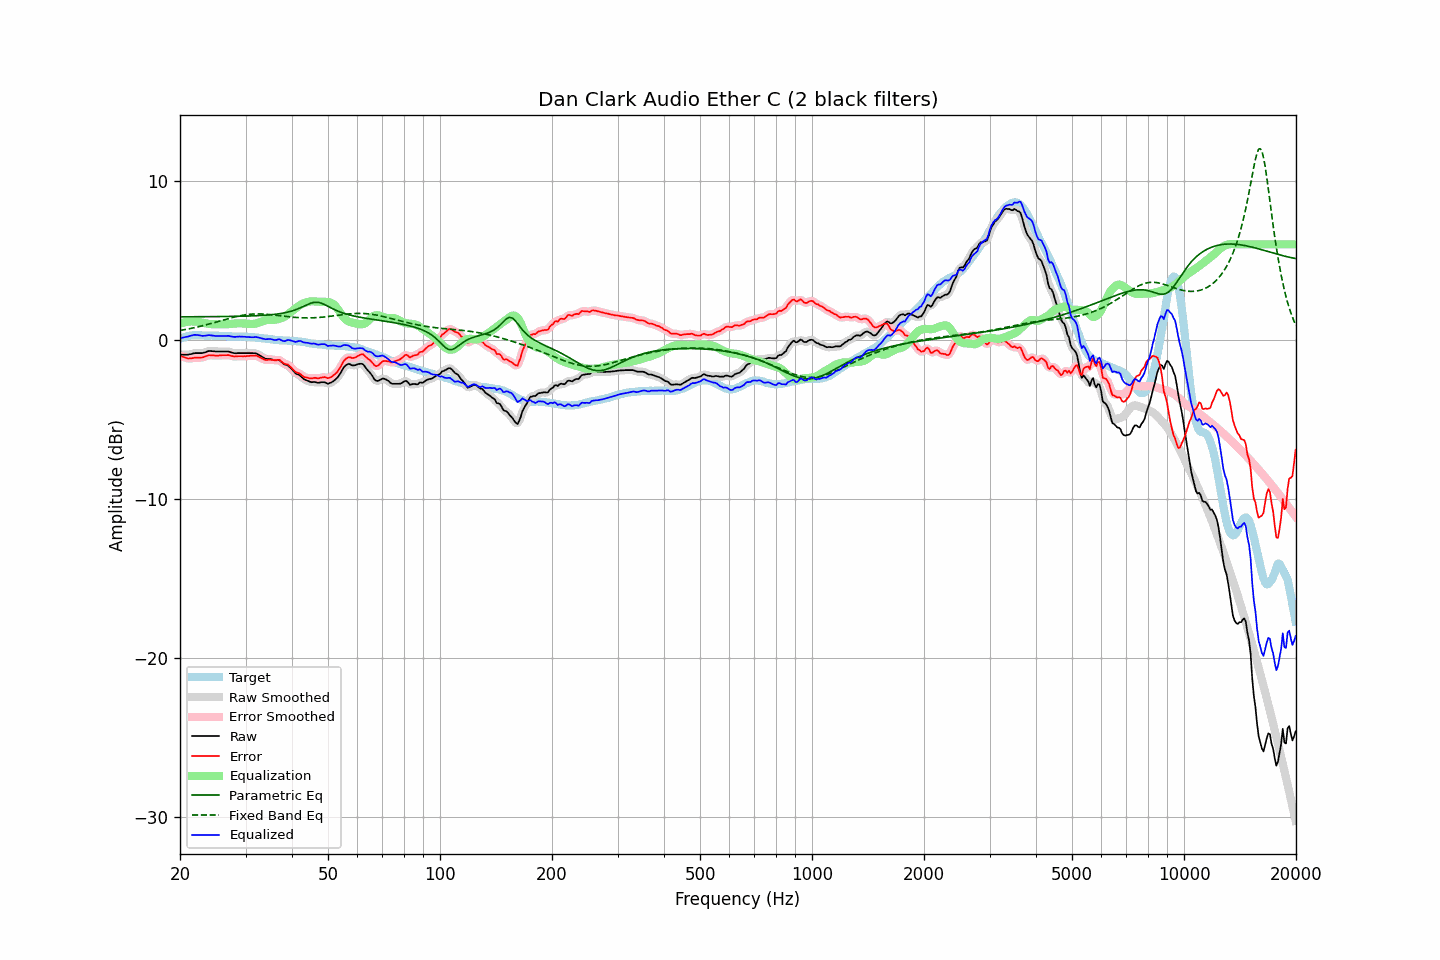

Source data for this figure (header and first rows):
frequency, raw, error, smoothed, error_smoothed, equalization, parametric_eq, fixed_band_eq, equalized_raw, equalized_smoothed, target
20.00, -0.93, -1.00, -0.93, -1.00, 1.01, 1.44, 0.59, 0.08, 0.08, 0.07
20.20, -0.93, -1.04, -0.94, -1.04, 1.05, 1.44, 0.61, 0.11, 0.11, 0.11
20.40, -0.93, -1.08, -0.94, -1.08, 1.08, 1.45, 0.62, 0.14, 0.14, 0.15
20.61, -0.93, -1.10, -0.94, -1.11, 1.10, 1.45, 0.64, 0.17, 0.17, 0.16
20.81, -0.93, -1.14, -0.93, -1.14, 1.12, 1.45, 0.66, 0.19, 0.19, 0.21
21.02, -0.93, -1.18, -0.93, -1.16, 1.14, 1.45, 0.68, 0.21, 0.21, 0.24
21.23, -0.91, -1.17, -0.91, -1.17, 1.15, 1.45, 0.70, 0.24, 0.24, 0.25
21.44, -0.89, -1.17, -0.89, -1.16, 1.16, 1.45, 0.72, 0.27, 0.27, 0.27
21.66, -0.86, -1.15, -0.87, -1.15, 1.16, 1.45, 0.74, 0.29, 0.29, 0.28
21.87, -0.84, -1.13, -0.85, -1.13, 1.15, 1.45, 0.76, 0.31, 0.31, 0.28
22.09, -0.83, -1.13, -0.84, -1.13, 1.15, 1.45, 0.79, 0.31, 0.31, 0.29
22.31, -0.83, -1.13, -0.83, -1.12, 1.13, 1.45, 0.81, 0.30, 0.30, 0.29
22.54, -0.83, -1.13, -0.84, -1.12, 1.12, 1.45, 0.83, 0.28, 0.28, 0.29
22.76, -0.83, -1.12, -0.84, -1.12, 1.10, 1.45, 0.86, 0.26, 0.26, 0.28
22.99, -0.83, -1.10, -0.83, -1.10, 1.08, 1.45, 0.88, 0.24, 0.25, 0.27
23.22, -0.80, -1.07, -0.80, -1.07, 1.06, 1.45, 0.91, 0.25, 0.25, 0.27
23.45, -0.77, -1.03, -0.77, -1.03, 1.04, 1.45, 0.93, 0.26, 0.27, 0.26
23.69, -0.73, -0.99, -0.73, -1.00, 1.02, 1.45, 0.96, 0.28, 0.28, 0.26
23.92, -0.70, -0.96, -0.71, -0.98, 1.00, 1.45, 0.99, 0.30, 0.29, 0.26
24.16, -0.70, -0.97, -0.70, -0.97, 0.99, 1.45, 1.01, 0.28, 0.28, 0.27
24.40, -0.71, -0.98, -0.71, -0.98, 0.98, 1.46, 1.04, 0.27, 0.27, 0.27
24.65, -0.72, -0.98, -0.72, -0.99, 0.98, 1.46, 1.07, 0.25, 0.25, 0.26
24.89, -0.73, -0.99, -0.73, -0.99, 0.98, 1.46, 1.10, 0.24, 0.25, 0.26
25.14, -0.73, -0.99, -0.73, -0.99, 0.98, 1.46, 1.13, 0.24, 0.24, 0.26
25.39, -0.73, -0.99, -0.73, -0.99, 0.98, 1.46, 1.16, 0.24, 0.24, 0.26
25.65, -0.73, -0.98, -0.73, -0.98, 0.97, 1.46, 1.19, 0.24, 0.24, 0.24
25.91, -0.73, -0.97, -0.73, -0.97, 0.97, 1.46, 1.22, 0.24, 0.24, 0.23
26.16, -0.73, -0.97, -0.73, -0.97, 0.97, 1.46, 1.24, 0.23, 0.23, 0.23
26.43, -0.73, -0.97, -0.73, -0.96, 0.97, 1.46, 1.27, 0.24, 0.24, 0.23
26.69, -0.73, -0.97, -0.73, -0.96, 0.98, 1.47, 1.30, 0.24, 0.24, 0.23
26.96, -0.73, -0.96, -0.74, -0.97, 0.98, 1.47, 1.33, 0.25, 0.24, 0.22
27.23, -0.76, -0.98, -0.76, -0.98, 0.99, 1.47, 1.36, 0.23, 0.23, 0.22
27.50, -0.79, -1.01, -0.79, -1.01, 1.00, 1.47, 1.38, 0.21, 0.21, 0.22
27.77, -0.82, -1.03, -0.82, -1.03, 1.02, 1.47, 1.41, 0.19, 0.19, 0.21
28.05, -0.84, -1.05, -0.84, -1.04, 1.02, 1.47, 1.44, 0.18, 0.19, 0.21
28.33, -0.84, -1.04, -0.84, -1.04, 1.03, 1.48, 1.46, 0.19, 0.19, 0.20
28.62, -0.83, -1.03, -0.84, -1.03, 1.04, 1.48, 1.48, 0.20, 0.20, 0.20
28.90, -0.83, -1.03, -0.83, -1.03, 1.04, 1.48, 1.50, 0.21, 0.21, 0.19
29.19, -0.83, -1.03, -0.83, -1.03, 1.04, 1.48, 1.52, 0.20, 0.20, 0.19
29.48, -0.83, -1.04, -0.83, -1.03, 1.03, 1.48, 1.54, 0.20, 0.20, 0.20
29.78, -0.83, -1.03, -0.83, -1.03, 1.03, 1.49, 1.56, 0.19, 0.19, 0.19
30.08, -0.83, -1.03, -0.83, -1.03, 1.02, 1.49, 1.57, 0.18, 0.18, 0.20
30.38, -0.83, -1.01, -0.83, -1.02, 1.01, 1.49, 1.59, 0.18, 0.18, 0.18
30.68, -0.83, -1.01, -0.83, -1.01, 1.00, 1.50, 1.60, 0.17, 0.17, 0.18
30.99, -0.83, -1.00, -0.83, -1.00, 1.00, 1.50, 1.61, 0.16, 0.16, 0.17
31.30, -0.83, -1.00, -0.83, -1.00, 1.00, 1.50, 1.62, 0.16, 0.16, 0.16
31.61, -0.84, -1.01, -0.84, -0.99, 1.01, 1.51, 1.62, 0.16, 0.17, 0.16
31.93, -0.84, -0.99, -0.85, -1.00, 1.02, 1.51, 1.63, 0.18, 0.17, 0.14
32.24, -0.88, -1.02, -0.89, -1.02, 1.05, 1.52, 1.63, 0.17, 0.16, 0.13
32.57, -0.94, -1.07, -0.94, -1.06, 1.08, 1.52, 1.63, 0.14, 0.14, 0.13
32.89, -1.00, -1.12, -1.00, -1.12, 1.12, 1.53, 1.63, 0.12, 0.12, 0.12
33.22, -1.06, -1.16, -1.07, -1.17, 1.16, 1.53, 1.62, 0.09, 0.09, 0.10
33.55, -1.12, -1.22, -1.13, -1.22, 1.19, 1.54, 1.62, 0.06, 0.06, 0.09
33.89, -1.18, -1.26, -1.17, -1.25, 1.22, 1.55, 1.61, 0.04, 0.05, 0.07
34.23, -1.20, -1.27, -1.20, -1.26, 1.24, 1.55, 1.60, 0.04, 0.05, 0.07
34.57, -1.20, -1.25, -1.21, -1.26, 1.26, 1.56, 1.60, 0.05, 0.05, 0.05
34.92, -1.20, -1.24, -1.21, -1.25, 1.26, 1.57, 1.59, 0.06, 0.05, 0.04
35.27, -1.22, -1.26, -1.23, -1.25, 1.26, 1.58, 1.57, 0.04, 0.03, 0.03
35.62, -1.25, -1.27, -1.25, -1.27, 1.26, 1.59, 1.56, 0.00, 0.00, 0.01
35.97, -1.28, -1.28, -1.27, -1.28, 1.26, 1.60, 1.55, -0.02, -0.01, -0.00
... 635 more rows
